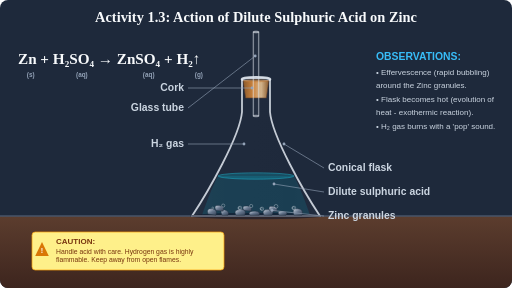
t = 0.00 s
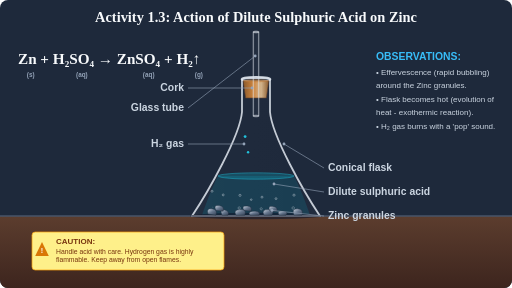
t = 0.73 s
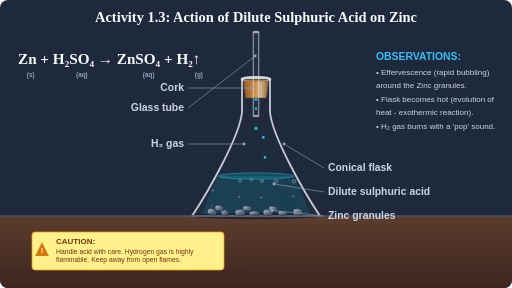
t = 1.47 s
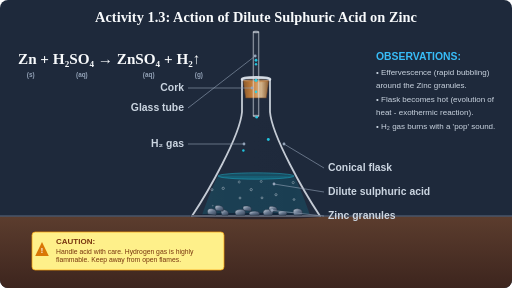
t = 2.20 s
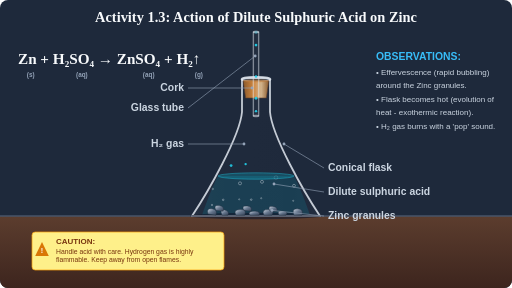
t = 2.93 s
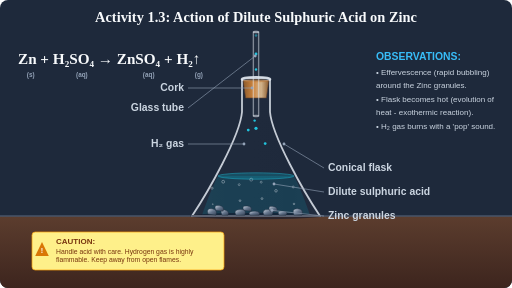
t = 3.67 s

The animated SVG that drew these frames (rendered in a browser with its animation timeline set to each time). Animation: 47 SMIL elements (animate=40,animateMotion=7); one cycle of 4.40 s, repeats indefinitely.

<svg xmlns="http://www.w3.org/2000/svg" viewBox="0 0 1280 720" width="100%" height="100%" style="background-color: #1E293B; border-radius: 8px;">
  <title>CBSE Class 10 Science Activity 1.3: Action of Dilute Acid on Zinc</title>
  <desc>Educational animated illustration demonstrating the reaction between zinc granules and dilute sulphuric acid to produce hydrogen gas (Zn + H₂SO₄ → ZnSO₄ + H₂↑).</desc>

  <defs>
    <!-- Dark Mahogany Wood Desk Gradient -->
    <linearGradient id="woodBenchGrad" x1="0%" y1="0%" x2="0%" y2="100%">
      <stop offset="0%" stop-color="#5C3D2E"/>
      <stop offset="100%" stop-color="#3D251E"/>
    </linearGradient>

    <!-- Cork Stopper Gradient -->
    <linearGradient id="corkGrad" x1="0%" y1="0%" x2="100%" y2="0%">
      <stop offset="0%" stop-color="#8B5A2B"/>
      <stop offset="40%" stop-color="#CD853F"/>
      <stop offset="70%" stop-color="#D2B48C"/>
      <stop offset="100%" stop-color="#8B5A2B"/>
    </linearGradient>

    <!-- Metallic Zinc Granules Gradient -->
    <linearGradient id="zincGrad" x1="0%" y1="0%" x2="100%" y2="100%">
      <stop offset="0%" stop-color="#CBD5E1"/>
      <stop offset="50%" stop-color="#64748B"/>
      <stop offset="100%" stop-color="#334155"/>
    </linearGradient>

    <!-- Soft Glass Highlights Gradient -->
    <linearGradient id="glassGrad" x1="0%" y1="0%" x2="100%" y2="0%">
      <stop offset="0%" stop-color="#FFFFFF" stop-opacity="0.3"/>
      <stop offset="20%" stop-color="#FFFFFF" stop-opacity="0.1"/>
      <stop offset="80%" stop-color="#FFFFFF" stop-opacity="0.05"/>
      <stop offset="100%" stop-color="#FFFFFF" stop-opacity="0.25"/>
    </linearGradient>

    <!-- Glass tube shine -->
    <linearGradient id="tubeShine" x1="0%" y1="0%" x2="100%" y2="0%">
      <stop offset="0%" stop-color="#FFFFFF" stop-opacity="0.4"/>
      <stop offset="40%" stop-color="#FFFFFF" stop-opacity="0.1"/>
      <stop offset="100%" stop-color="#FFFFFF" stop-opacity="0.3"/>
    </linearGradient>
  </defs>

  <style>
    /* Typography Styles from howsvg.md */
    .text-title { font-family: 'Georgia', serif; font-size: 36px; font-weight: bold; fill: #F8FAFC; }
    .text-label { font-family: 'Arial', sans-serif; font-size: 26px; font-weight: bold; fill: #CBD5E1; }
    .text-equation { font-family: 'Georgia', serif; font-size: 38px; font-weight: bold; fill: #F8FAFC; }
    .text-observation-title { font-family: 'Arial', sans-serif; font-size: 26px; font-weight: bold; fill: #38BDF8; }
    .text-observation-desc { font-family: 'Arial', sans-serif; font-size: 20px; fill: #CBD5E1; }
    .text-caution-title { font-family: 'Arial', sans-serif; font-size: 20px; font-weight: bold; fill: #78350F; }
    .text-caution-desc { font-family: 'Arial', sans-serif; font-size: 17px; fill: #78350F; }
  </style>

  <!-- WOODEN LABORATORY BENCH -->
  <g id="bench">
    <rect x="0" y="540" width="1280" height="180" fill="url(#woodBenchGrad)" />
    <line x1="0" y1="540" x2="1280" y2="540" stroke="#475569" stroke-width="4" />
  </g>

  <!-- Title -->
  <text x="640" y="55" class="text-title" text-anchor="middle">Activity 1.3: Action of Dilute Sulphuric Acid on Zinc</text>

  <!-- LEFT SIDE: CHEMICAL EQUATION -->
  <g id="left-ui" transform="translate(45, 160)">
    <text x="0" y="0" class="text-equation" text-anchor="start">Zn + H₂SO₄ → ZnSO₄ + H₂↑</text>
    <!-- State Symbols -->
    <text x="22" y="32" font-family="Arial" font-size="16" font-weight="bold" fill="#94A3B8">(s)</text>
    <text x="145" y="32" font-family="Arial" font-size="16" font-weight="bold" fill="#94A3B8">(aq)</text>
    <text x="312" y="32" font-family="Arial" font-size="16" font-weight="bold" fill="#94A3B8">(aq)</text>
    <text x="442" y="32" font-family="Arial" font-size="16" font-weight="bold" fill="#94A3B8">(g)</text>
  </g>

  <!-- RIGHT SIDE: OBSERVATIONS LIST -->
  <g id="right-ui" transform="translate(940, 150)">
    <text x="0" y="0" class="text-observation-title">OBSERVATIONS:</text>
    <text x="0" y="38" class="text-observation-desc">• Effervescence (rapid bubbling)</text>
    <text x="0" y="70" class="text-observation-desc">  around the Zinc granules.</text>
    <text x="0" y="105" class="text-observation-desc">• Flask becomes hot (evolution of</text>
    <text x="0" y="137" class="text-observation-desc">  heat - exothermic reaction).</text>
    <text x="0" y="172" class="text-observation-desc">• H₂ gas burns with a 'pop' sound.</text>
  </g>

  <!-- APPARATUS: CONICAL FLASK (Centered at x = 640) -->
  <g id="conical-flask">
    <!-- Liquid fill (Dilute Sulphuric Acid) -->
    <!-- Base lies at y = 538, surface at y = 440 -->
    <path d="M 505 538 L 775 538 C 752 470, 735 440, 735 440 L 545 440 C 545 440, 528 470, 505 538 Z" fill="#06B6D4" fill-opacity="0.15" stroke="none" />
    <ellipse cx="640" cy="440" rx="95" ry="8" fill="#06B6D4" fill-opacity="0.25" stroke="#22D3EE" stroke-width="1.5" stroke-opacity="0.6" />

    <!-- Glass Body Outline and Highlights -->
    <!-- Flask path: Base L 800, 540 -> neck start 675, 280 -> mouth 675, 200 -> across to 605, 200 -> neck 605, 280 -> base 480, 540 -->
    <path d="M 480 540 L 800 540 C 760 480, 680 340, 675 280 L 675 200 C 675 194, 605 194, 605 200 L 605 280 C 600 340, 520 480, 480 540 Z" fill="url(#glassGrad)" fill-opacity="0.1" stroke="#E2E8F0" stroke-width="4.5" stroke-linejoin="round" stroke-linecap="round" opacity="0.85" />
    
    <!-- Curved lip at mouth -->
    <ellipse cx="640" cy="198" rx="36" ry="6" fill="none" stroke="#E2E8F0" stroke-width="4.5" opacity="0.9" />

    <!-- Table Shadow below flask base -->
    <ellipse cx="640" cy="540" rx="165" ry="8" fill="#0F172A" fill-opacity="0.6" stroke="none" />
  </g>

  <!-- APPARATUS: CORK STOPPER -->
  <g id="cork">
    <!-- Wedged inside neck from y = 198 to 245 -->
    <polygon points="608,202 672,202 666,245 614,245" fill="url(#corkGrad)" stroke="#5C3D2E" stroke-width="1.5" />
    <ellipse cx="640" cy="202" rx="32" ry="4" fill="#CD853F" opacity="0.5" />
  </g>

  <!-- APPARATUS: GLASS TUBE -->
  <g id="glass-tube">
    <!-- Tube rectangle passing through cork from y = 80 to 290 -->
    <rect x="633" y="80" width="14" height="210" fill="url(#tubeShine)" fill-opacity="0.2" stroke="#E2E8F0" stroke-width="2" opacity="0.8" />
    <!-- Top opening rim -->
    <ellipse cx="640" cy="80" rx="7" ry="2" fill="none" stroke="#E2E8F0" stroke-width="1.5" />
    <!-- Bottom opening rim -->
    <ellipse cx="640" cy="290" rx="7" ry="2" fill="none" stroke="#E2E8F0" stroke-width="1.5" opacity="0.8" />
  </g>

  <!-- CHEMICALS: ZINC GRANULES (Metallic pebbles sitting at the bottom) -->
  <g id="zinc-granules">
    <!-- Pebble 1 -->
    <path d="M 520 535 Q 515 520, 530 522 Q 545 524, 540 538 Z" fill="url(#zincGrad)" stroke="#1E293B" stroke-width="1" />
    <!-- Pebble 2 -->
    <path d="M 555 538 Q 548 522, 562 525 Q 575 528, 570 538 Z" fill="url(#zincGrad)" stroke="#1E293B" stroke-width="1" />
    <!-- Pebble 3 -->
    <path d="M 590 538 Q 582 525, 600 524 Q 618 523, 612 538 Z" fill="url(#zincGrad)" stroke="#1E293B" stroke-width="1" />
    <!-- Pebble 4 -->
    <path d="M 625 538 Q 618 527, 638 528 Q 652 529, 648 538 Z" fill="url(#zincGrad)" stroke="#1E293B" stroke-width="1" />
    <!-- Pebble 5 -->
    <path d="M 660 538 Q 652 523, 672 524 Q 688 525, 680 538 Z" fill="url(#zincGrad)" stroke="#1E293B" stroke-width="1" />
    <!-- Pebble 6 -->
    <path d="M 698 538 Q 690 526, 708 528 Q 722 530, 715 538 Z" fill="url(#zincGrad)" stroke="#1E293B" stroke-width="1" />
    <!-- Pebble 7 -->
    <path d="M 735 538 Q 728 521, 744 522 Q 760 523, 755 538 Z" fill="url(#zincGrad)" stroke="#1E293B" stroke-width="1" />
    <!-- Pebble 8 (Upper row) -->
    <path d="M 540 526 Q 532 512, 548 514 Q 562 516, 558 528 Z" fill="url(#zincGrad)" stroke="#1E293B" stroke-width="1" />
    <!-- Pebble 9 (Upper row) -->
    <path d="M 610 526 Q 602 514, 618 515 Q 632 516, 628 528 Z" fill="url(#zincGrad)" stroke="#1E293B" stroke-width="1" />
    <!-- Pebble 10 (Upper row) -->
    <path d="M 675 528 Q 667 515, 682 516 Q 696 517, 692 529 Z" fill="url(#zincGrad)" stroke="#1E293B" stroke-width="1" />
  </g>

  <!-- ANIMATION: RISING HYDROGEN BUBBLES (Effervescence inside the acid solution) -->
  <g id="rising-bubbles">
    <!-- Stream 1: rising from Pebble 1 (x = 530) -->
    <circle cx="530" cy="520" r="3.5" fill="none" stroke="#E2E8F0" stroke-width="1.2" opacity="0.7">
      <animate attributeName="cy" from="520" to="440" dur="1.4s" repeatCount="indefinite" begin="0s" />
      <animate attributeName="r" from="1.5" to="3.5" dur="1.4s" repeatCount="indefinite" begin="0s" />
      <animate attributeName="opacity" values="0; 0.8; 0.8; 0" keyTimes="0; 0.1; 0.85; 1" dur="1.4s" repeatCount="indefinite" begin="0s" />
    </circle>
    <circle cx="532" cy="520" r="2.5" fill="none" stroke="#E2E8F0" stroke-width="1" opacity="0.7">
      <animate attributeName="cy" from="520" to="440" dur="1.4s" repeatCount="indefinite" begin="0.7s" />
      <animate attributeName="r" from="1.0" to="2.5" dur="1.4s" repeatCount="indefinite" begin="0.7s" />
      <animate attributeName="opacity" values="0; 0.8; 0.8; 0" keyTimes="0; 0.1; 0.85; 1" dur="1.4s" repeatCount="indefinite" begin="0.7s" />
    </circle>

    <!-- Stream 2: rising from Pebble 2 (x = 558) -->
    <circle cx="558" cy="514" r="4.0" fill="none" stroke="#E2E8F0" stroke-width="1.2" opacity="0.7">
      <animate attributeName="cy" from="514" to="440" dur="1.2s" repeatCount="indefinite" begin="0.3s" />
      <animate attributeName="r" from="1.5" to="4.0" dur="1.2s" repeatCount="indefinite" begin="0.3s" />
      <animate attributeName="opacity" values="0; 0.8; 0.8; 0" keyTimes="0; 0.1; 0.85; 1" dur="1.2s" repeatCount="indefinite" begin="0.3s" />
    </circle>

    <!-- Stream 3: rising from Pebble 3 (x = 600) -->
    <circle cx="600" cy="520" r="4.5" fill="none" stroke="#E2E8F0" stroke-width="1.2" opacity="0.7">
      <animate attributeName="cy" from="520" to="440" dur="1.6s" repeatCount="indefinite" begin="0.1s" />
      <animate attributeName="r" from="1.5" to="4.5" dur="1.6s" repeatCount="indefinite" begin="0.1s" />
      <animate attributeName="opacity" values="0; 0.8; 0.8; 0" keyTimes="0; 0.1; 0.85; 1" dur="1.6s" repeatCount="indefinite" begin="0.1s" />
    </circle>
    <circle cx="598" cy="520" r="3.0" fill="none" stroke="#E2E8F0" stroke-width="1" opacity="0.7">
      <animate attributeName="cy" from="520" to="440" dur="1.6s" repeatCount="indefinite" begin="0.9s" />
      <animate attributeName="r" from="1.0" to="3.0" dur="1.6s" repeatCount="indefinite" begin="0.9s" />
      <animate attributeName="opacity" values="0; 0.8; 0.8; 0" keyTimes="0; 0.1; 0.85; 1" dur="1.6s" repeatCount="indefinite" begin="0.9s" />
    </circle>

    <!-- Stream 4: rising from Pebble 4 (x = 628) -->
    <circle cx="628" cy="515" r="4.0" fill="none" stroke="#E2E8F0" stroke-width="1.2" opacity="0.7">
      <animate attributeName="cy" from="515" to="440" dur="1.1s" repeatCount="indefinite" begin="0.5s" />
      <animate attributeName="r" from="1.5" to="4.0" dur="1.1s" repeatCount="indefinite" begin="0.5s" />
      <animate attributeName="opacity" values="0; 0.8; 0.8; 0" keyTimes="0; 0.1; 0.85; 1" dur="1.1s" repeatCount="indefinite" begin="0.5s" />
    </circle>

    <!-- Stream 5: rising from Pebble 5 (x = 655) -->
    <circle cx="655" cy="522" r="4.2" fill="none" stroke="#E2E8F0" stroke-width="1.2" opacity="0.7">
      <animate attributeName="cy" from="522" to="440" dur="1.5s" repeatCount="indefinite" begin="0.2s" />
      <animate attributeName="r" from="1.5" to="4.2" dur="1.5s" repeatCount="indefinite" begin="0.2s" />
      <animate attributeName="opacity" values="0; 0.8; 0.8; 0" keyTimes="0; 0.1; 0.85; 1" dur="1.5s" repeatCount="indefinite" begin="0.2s" />
    </circle>
    <circle cx="653" cy="522" r="2.8" fill="none" stroke="#E2E8F0" stroke-width="1" opacity="0.7">
      <animate attributeName="cy" from="522" to="440" dur="1.5s" repeatCount="indefinite" begin="0.95s" />
      <animate attributeName="r" from="1.0" to="2.8" dur="1.5s" repeatCount="indefinite" begin="0.95s" />
      <animate attributeName="opacity" values="0; 0.8; 0.8; 0" keyTimes="0; 0.1; 0.85; 1" dur="1.5s" repeatCount="indefinite" begin="0.95s" />
    </circle>

    <!-- Stream 6: rising from Pebble 6 (x = 690) -->
    <circle cx="690" cy="516" r="4.8" fill="none" stroke="#E2E8F0" stroke-width="1.2" opacity="0.7">
      <animate attributeName="cy" from="516" to="440" dur="1.3s" repeatCount="indefinite" begin="0.4s" />
      <animate attributeName="r" from="1.5" to="4.8" dur="1.3s" repeatCount="indefinite" begin="0.4s" />
      <animate attributeName="opacity" values="0; 0.8; 0.8; 0" keyTimes="0; 0.1; 0.85; 1" dur="1.3s" repeatCount="indefinite" begin="0.4s" />
    </circle>

    <!-- Stream 7: rising from Pebble 7 (x = 735) -->
    <circle cx="735" cy="520" r="4.5" fill="none" stroke="#E2E8F0" stroke-width="1.2" opacity="0.7">
      <animate attributeName="cy" from="520" to="440" dur="1.7s" repeatCount="indefinite" begin="0.05s" />
      <animate attributeName="r" from="1.5" to="4.5" dur="1.7s" repeatCount="indefinite" begin="0.05s" />
      <animate attributeName="opacity" values="0; 0.8; 0.8; 0" keyTimes="0; 0.1; 0.85; 1" dur="1.7s" repeatCount="indefinite" begin="0.05s" />
    </circle>
    <circle cx="733" cy="520" r="3.2" fill="none" stroke="#E2E8F0" stroke-width="1" opacity="0.7">
      <animate attributeName="cy" from="520" to="440" dur="1.7s" repeatCount="indefinite" begin="0.85s" />
      <animate attributeName="r" from="1.0" to="3.2" dur="1.7s" repeatCount="indefinite" begin="0.85s" />
      <animate attributeName="opacity" values="0; 0.8; 0.8; 0" keyTimes="0; 0.1; 0.85; 1" dur="1.7s" repeatCount="indefinite" begin="0.85s" />
    </circle>
  </g>

  <!-- ANIMATION: RISING HYDROGEN GAS MOLECULES (Flowing out of liquid, into tube, and out at top) -->
  <g id="gas-flow">
    <!-- Molecule 1 (Path 1) -->
    <circle r="3.5" fill="#22D3EE" opacity="0.8">
      <animateMotion path="M 570 430 L 640 285 L 640 70" dur="2.8s" repeatCount="indefinite" begin="0s" />
      <animate attributeName="opacity" values="0; 0.9; 0.9; 0" keyTimes="0; 0.05; 0.9; 1" dur="2.8s" repeatCount="indefinite" begin="0s" />
    </circle>

    <!-- Molecule 2 (Path 2) -->
    <circle r="3.0" fill="#22D3EE" opacity="0.8">
      <animateMotion path="M 610 430 L 640 285 L 640 70" dur="2.4s" repeatCount="indefinite" begin="0.4s" />
      <animate attributeName="opacity" values="0; 0.9; 0.9; 0" keyTimes="0; 0.05; 0.9; 1" dur="2.4s" repeatCount="indefinite" begin="0.4s" />
    </circle>

    <!-- Molecule 3 (Path 3) -->
    <circle r="4.0" fill="#22D3EE" opacity="0.8">
      <animateMotion path="M 640 430 L 640 70" dur="2.2s" repeatCount="indefinite" begin="0.8s" />
      <animate attributeName="opacity" values="0; 0.9; 0.9; 0" keyTimes="0; 0.05; 0.9; 1" dur="2.2s" repeatCount="indefinite" begin="0.8s" />
    </circle>

    <!-- Molecule 4 (Path 4) -->
    <circle r="3.2" fill="#22D3EE" opacity="0.8">
      <animateMotion path="M 670 430 L 640 285 L 640 70" dur="2.6s" repeatCount="indefinite" begin="1.2s" />
      <animate attributeName="opacity" values="0; 0.9; 0.9; 0" keyTimes="0; 0.05; 0.9; 1" dur="2.6s" repeatCount="indefinite" begin="1.2s" />
    </circle>

    <!-- Molecule 5 (Path 5) -->
    <circle r="3.6" fill="#22D3EE" opacity="0.8">
      <animateMotion path="M 710 430 L 640 285 L 640 70" dur="2.5s" repeatCount="indefinite" begin="1.6s" />
      <animate attributeName="opacity" values="0; 0.9; 0.9; 0" keyTimes="0; 0.05; 0.9; 1" dur="2.5s" repeatCount="indefinite" begin="1.6s" />
    </circle>

    <!-- Extra Staggered Molecules for density -->
    <circle r="3.0" fill="#22D3EE" opacity="0.8">
      <animateMotion path="M 590 430 L 640 285 L 640 70" dur="2.6s" repeatCount="indefinite" begin="1.8s" />
      <animate attributeName="opacity" values="0; 0.9; 0.9; 0" keyTimes="0; 0.05; 0.9; 1" dur="2.6s" repeatCount="indefinite" begin="1.8s" />
    </circle>
    <circle r="3.4" fill="#22D3EE" opacity="0.8">
      <animateMotion path="M 685 430 L 640 285 L 640 70" dur="2.3s" repeatCount="indefinite" begin="0.9s" />
      <animate attributeName="opacity" values="0; 0.9; 0.9; 0" keyTimes="0; 0.05; 0.9; 1" dur="2.3s" repeatCount="indefinite" begin="0.9s" />
    </circle>
  </g>

  <!-- CAUTION NOTE BOX -->
  <g id="caution" transform="translate(80, 580)">
    <!-- Warning Box shape -->
    <rect x="0" y="0" width="480" height="95" rx="8" fill="#FEF08A" stroke="#F59E0B" stroke-width="1.8" />
    <path d="M 25 25 L 42 60 L 8 60 Z" fill="#D97706" />
    <text x="25" y="53" fill="#FFFFFF" font-family="Arial" font-size="18" font-weight="bold" text-anchor="middle">!</text>
    <!-- Warning descriptions -->
    <text x="60" y="30" class="text-caution-title">CAUTION:</text>
    <text x="60" y="54" class="text-caution-desc">Handle acid with care. Hydrogen gas is highly</text>
    <text x="60" y="76" class="text-caution-desc">flammable. Keep away from open flames.</text>
  </g>

  <!-- DIAGRAM LABELS (Large & legible based on howsvg.md) -->
  <g id="labels">
    <!-- 1. Cork Label -->
    <path d="M 470 220 L 630 220" fill="none" stroke="#94A3B8" stroke-width="1.5" />
    <circle cx="630" cy="220" r="3.5" fill="#94A3B8" />
    <text x="460" y="228" class="text-label" text-anchor="end">Cork</text>

    <!-- 2. Glass tube Label -->
    <path d="M 470 270 L 638 140" fill="none" stroke="#94A3B8" stroke-width="1.5" />
    <circle cx="638" cy="140" r="3.5" fill="#94A3B8" />
    <text x="460" y="278" class="text-label" text-anchor="end">Glass tube</text>

    <!-- 3. H2 gas Label -->
    <!-- Point to empty flask area containing gas -->
    <path d="M 470 360 L 610 360" fill="none" stroke="#94A3B8" stroke-width="1.5" />
    <circle cx="610" cy="360" r="3.5" fill="#94A3B8" />
    <text x="460" y="368" class="text-label" text-anchor="end">H₂ gas</text>

    <!-- 4. Conical flask Label -->
    <path d="M 810 420 L 710 360" fill="none" stroke="#94A3B8" stroke-width="1.5" />
    <circle cx="710" cy="360" r="3.5" fill="#94A3B8" />
    <text x="820" y="428" class="text-label">Conical flask</text>

    <!-- 5. Dilute sulphuric acid Label -->
    <path d="M 810 480 L 685 460" fill="none" stroke="#94A3B8" stroke-width="1.5" />
    <circle cx="685" cy="460" r="3.5" fill="#94A3B8" />
    <text x="820" y="488" class="text-label">Dilute sulphuric acid</text>

    <!-- 6. Zinc granules Label -->
    <path d="M 810 540 L 680 526" fill="none" stroke="#94A3B8" stroke-width="1.5" />
    <circle cx="680" cy="526" r="3.5" fill="#94A3B8" />
    <text x="820" y="548" class="text-label">Zinc granules</text>
  </g>
</svg>
